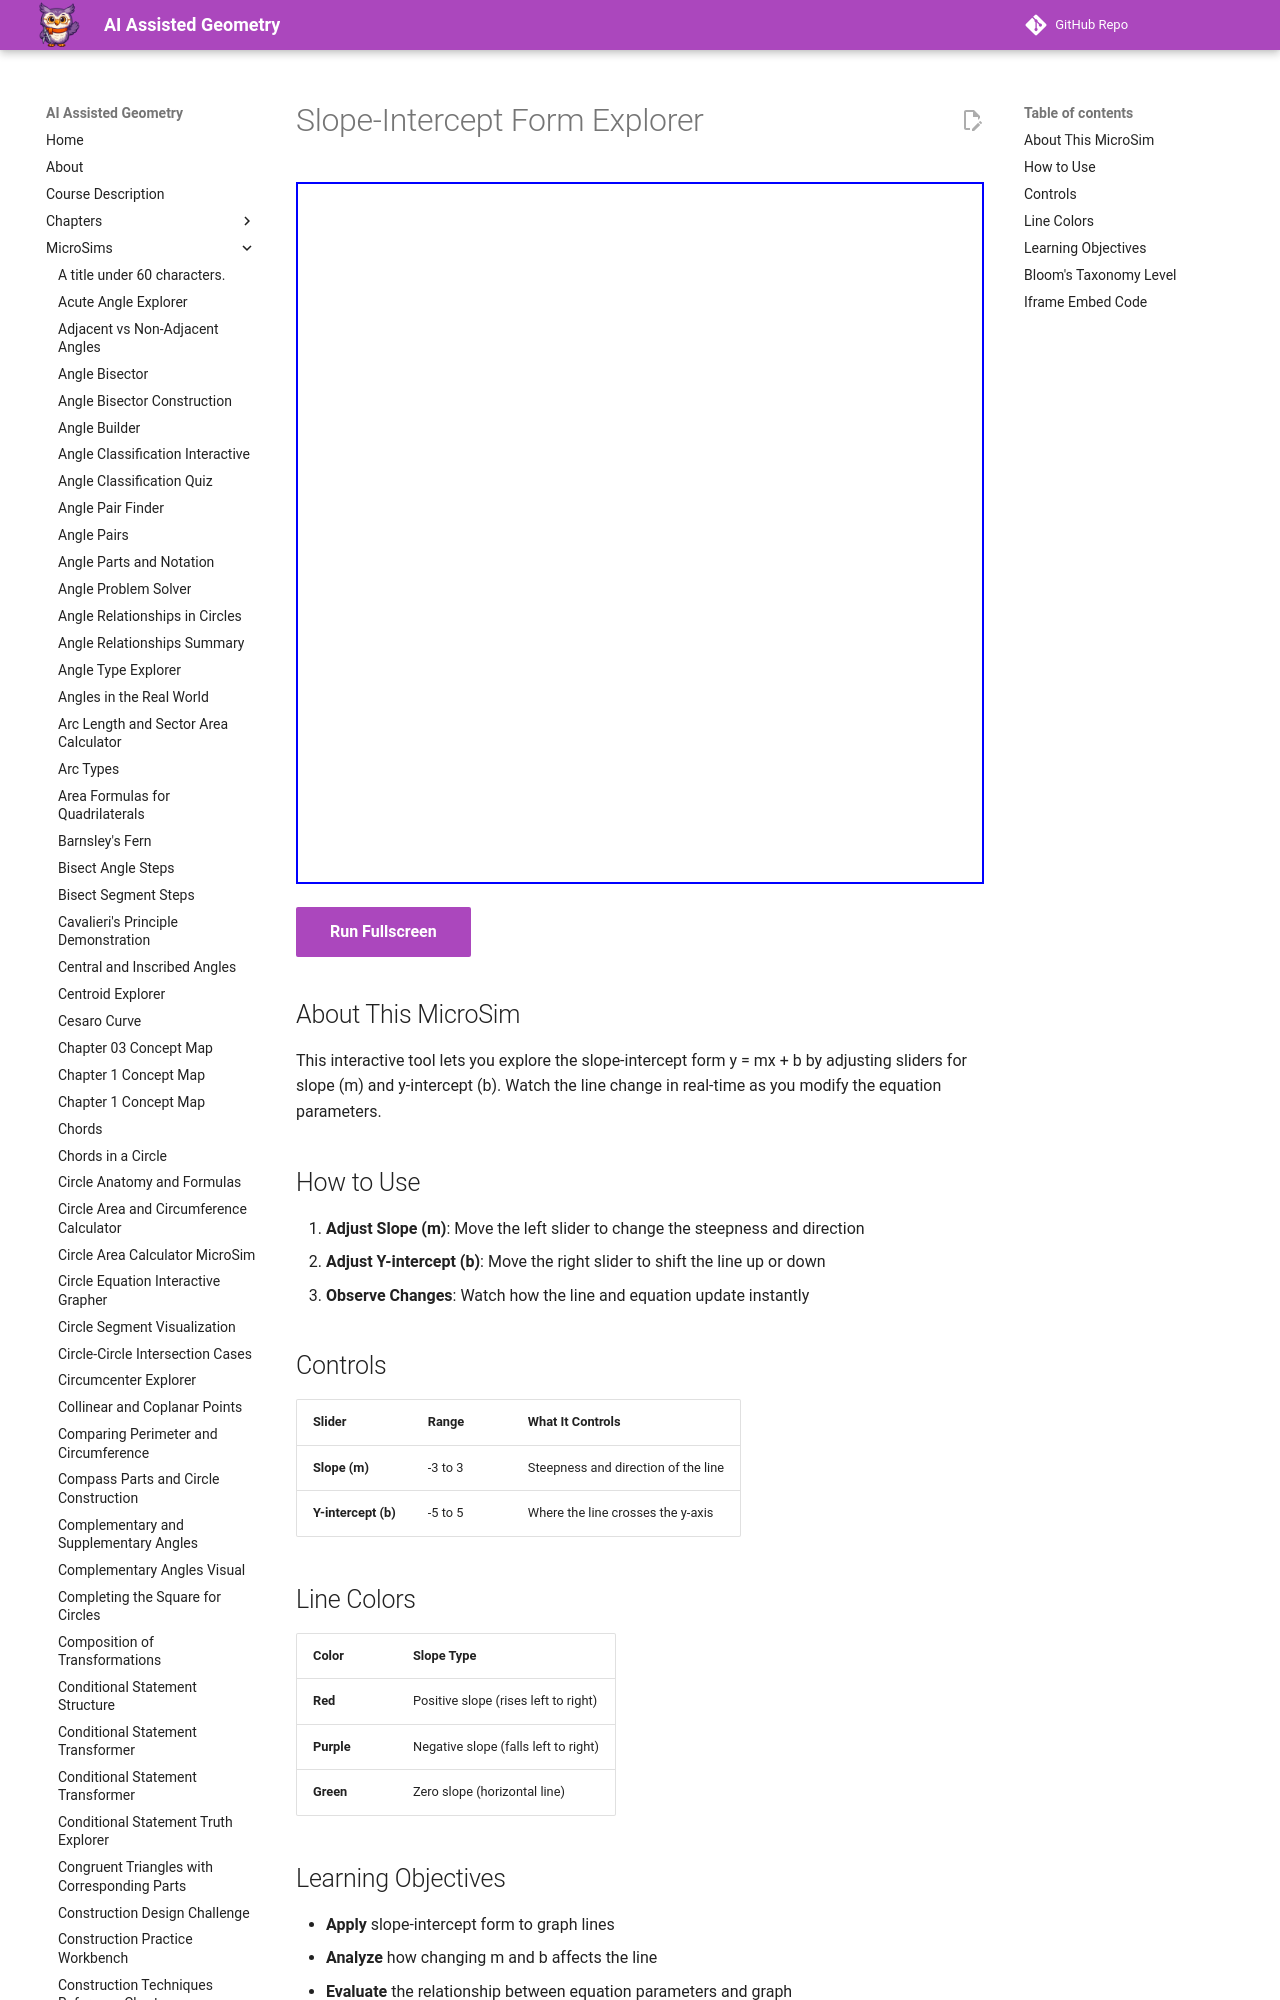

repository: dmccreary/geometry-course · page: sims/slope-intercept-explorer/index.html · generator: mkdocs

---
title: Slope-Intercept Form Explorer
description: Interactive y = mx + b grapher with sliders to adjust slope and y-intercept.
image: /sims/slope-intercept-explorer/slope-intercept-explorer.png
og:image: /sims/slope-intercept-explorer/slope-intercept-explorer.png
twitter:image: /sims/slope-intercept-explorer/slope-intercept-explorer.png
social:
   cards: false
quality_score: 85
---

# Slope-Intercept Form Explorer

<iframe src="main.html" height="702px" width="100%" scrolling="no"></iframe>

[Run Fullscreen](./main.html){ .md-button .md-button--primary }
